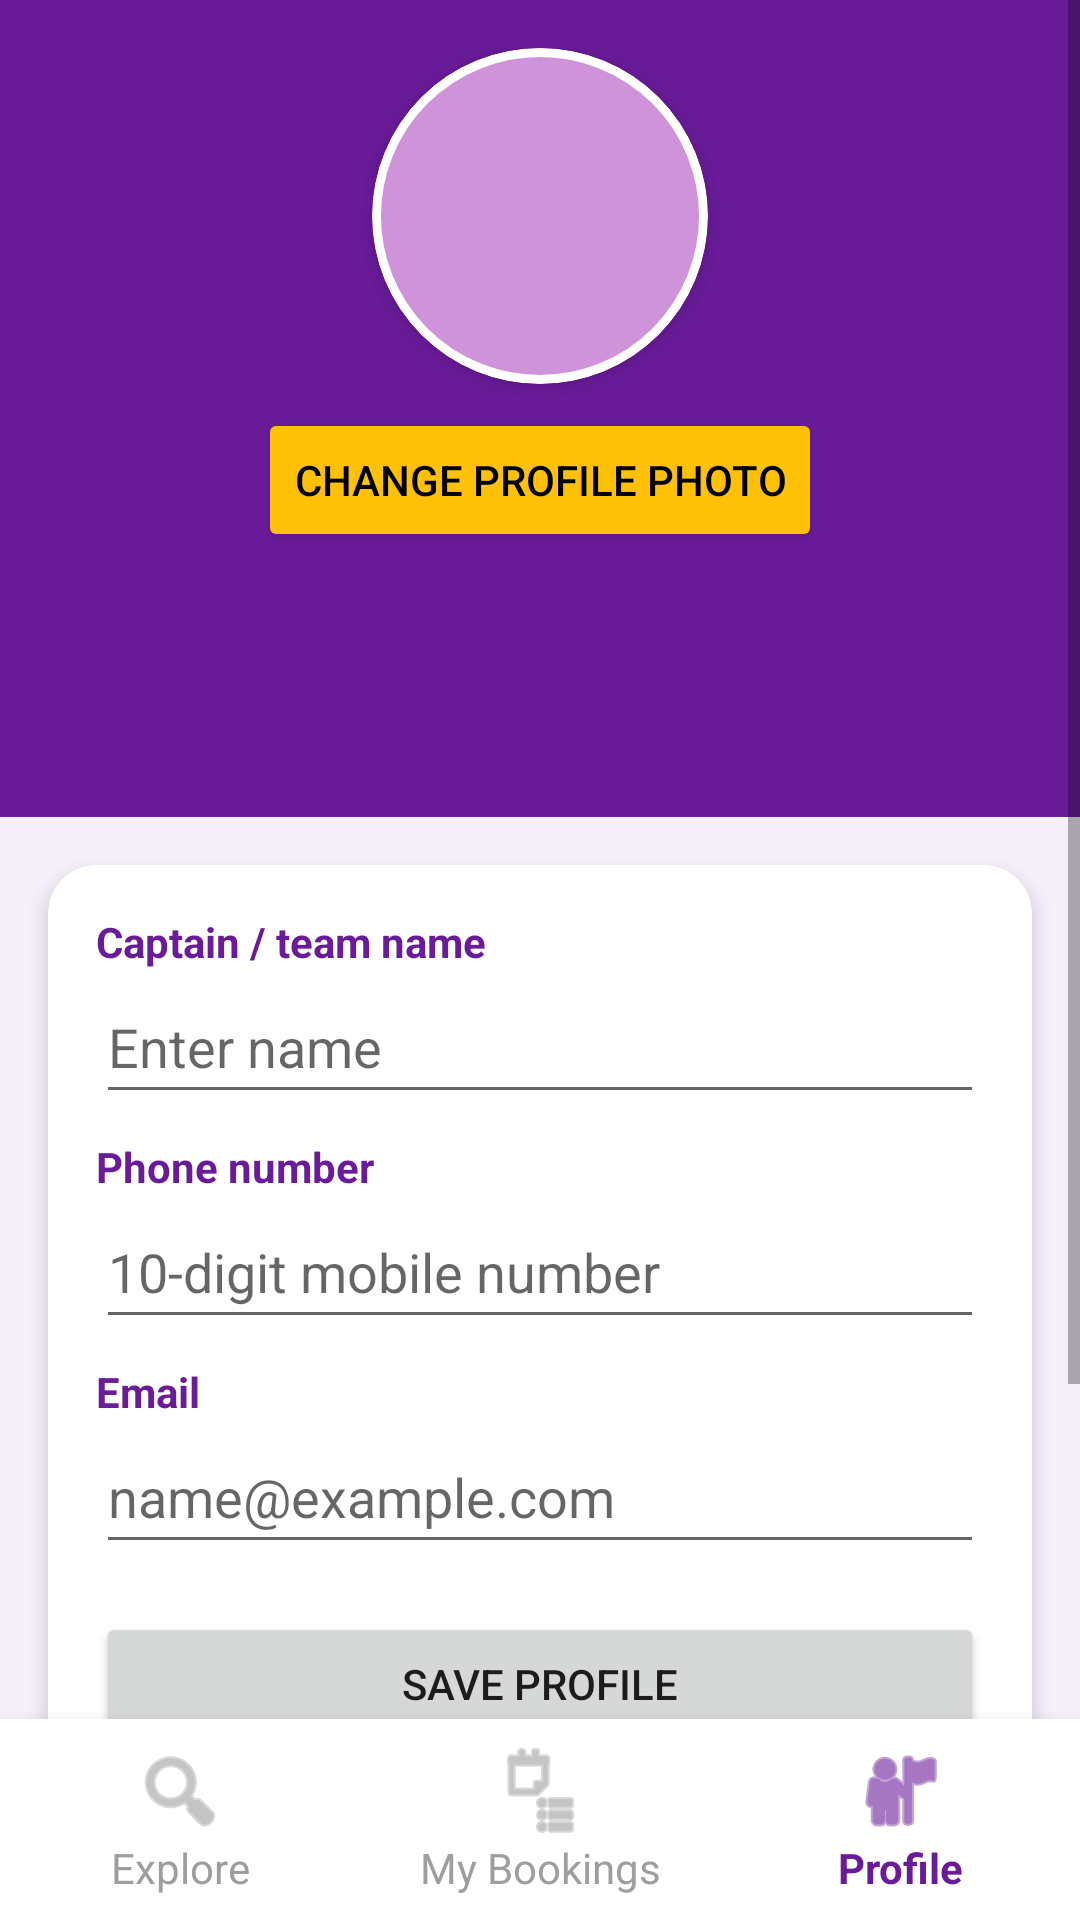

Here is an Android app screen rendered from its layout file. Give the layout XML and the strings, colors and styles it references.
<!-- AndroidManifest.xml: application theme Theme.SunriseBox -->
<!-- res/layout/activity_profile.xml -->
<?xml version="1.0" encoding="utf-8"?>
<LinearLayout xmlns:android="http://schemas.android.com/apk/res/android"
    xmlns:app="http://schemas.android.com/apk/res-auto"
    android:layout_width="match_parent"
    android:layout_height="match_parent"
    android:fitsSystemWindows="true"
    android:orientation="vertical">

    <ScrollView
        android:layout_width="match_parent"
        android:layout_height="0dp"
        android:layout_weight="1">

        <LinearLayout
            android:layout_width="match_parent"
            android:layout_height="wrap_content"
            android:orientation="vertical">

            
            <LinearLayout
                android:layout_width="match_parent"
                android:layout_height="wrap_content"
                android:background="@color/purple_primary"
                android:gravity="center_horizontal"
                android:orientation="vertical"
                android:paddingTop="16dp"
                android:paddingBottom="24dp">

                
                <com.google.android.material.card.MaterialCardView
                    android:layout_width="112dp"
                    android:layout_height="112dp"
                    app:cardBackgroundColor="@color/purple_light"
                    app:cardCornerRadius="56dp"
                    app:cardElevation="4dp"
                    app:strokeColor="@color/white"
                    app:strokeWidth="3dp">

                    <ImageView
                        android:id="@+id/imgProfile"
                        android:layout_width="match_parent"
                        android:layout_height="match_parent"
                        android:contentDescription="@string/profile_image_desc"
                        android:scaleType="centerCrop"
                        android:src="@drawable/ic_launcher_foreground" />
                </com.google.android.material.card.MaterialCardView>

                
                <Button
                    android:id="@+id/btnChangePhoto"
                    android:layout_width="wrap_content"
                    android:layout_height="wrap_content"
                    android:layout_marginTop="8dp"
                    android:backgroundTint="@color/gold_accent"
                    android:text="@string/btn_change_photo"
                    android:textColor="@color/black" />

                <TextView
                    android:id="@+id/tvProfileName"
                    android:layout_width="wrap_content"
                    android:layout_height="wrap_content"
                    android:layout_marginTop="12dp"
                    android:textColor="@color/white"
                    android:textSize="22sp"
                    android:textStyle="bold" />

                <TextView
                    android:id="@+id/tvProfileStats"
                    android:layout_width="wrap_content"
                    android:layout_height="wrap_content"
                    android:layout_marginTop="4dp"
                    android:textColor="@color/purple_pale"
                    android:textSize="14sp" />
            </LinearLayout>

            
            <com.google.android.material.card.MaterialCardView
                android:layout_width="match_parent"
                android:layout_height="wrap_content"
                android:layout_margin="16dp"
                app:cardBackgroundColor="@color/white"
                app:cardCornerRadius="16dp"
                app:cardElevation="4dp">

                <LinearLayout
                    android:layout_width="match_parent"
                    android:layout_height="wrap_content"
                    android:orientation="vertical"
                    android:padding="16dp">

                    <TextView
                        android:layout_width="wrap_content"
                        android:layout_height="wrap_content"
                        android:text="@string/label_name"
                        android:textColor="@color/purple_primary"
                        android:textStyle="bold" />

                    <EditText
                        android:id="@+id/etProfileName"
                        android:layout_width="match_parent"
                        android:layout_height="wrap_content"
                        android:hint="@string/hint_name"
                        android:importantForAutofill="no"
                        android:inputType="textPersonName"
                        android:minHeight="48dp" />

                    <TextView
                        android:layout_width="wrap_content"
                        android:layout_height="wrap_content"
                        android:layout_marginTop="8dp"
                        android:text="@string/label_phone"
                        android:textColor="@color/purple_primary"
                        android:textStyle="bold" />

                    <EditText
                        android:id="@+id/etProfilePhone"
                        android:layout_width="match_parent"
                        android:layout_height="wrap_content"
                        android:hint="@string/hint_phone"
                        android:importantForAutofill="no"
                        android:inputType="phone"
                        android:maxLength="10"
                        android:minHeight="48dp" />

                    <TextView
                        android:layout_width="wrap_content"
                        android:layout_height="wrap_content"
                        android:layout_marginTop="8dp"
                        android:text="@string/label_email"
                        android:textColor="@color/purple_primary"
                        android:textStyle="bold" />

                    <EditText
                        android:id="@+id/etProfileEmail"
                        android:layout_width="match_parent"
                        android:layout_height="wrap_content"
                        android:hint="@string/hint_email"
                        android:importantForAutofill="no"
                        android:inputType="textEmailAddress"
                        android:minHeight="48dp" />

                    <Button
                        android:id="@+id/btnSaveProfile"
                        android:layout_width="match_parent"
                        android:layout_height="wrap_content"
                        android:layout_marginTop="16dp"
                        android:text="@string/btn_save_profile" />

                    
                    <Button
                        android:id="@+id/btnDownloadData"
                        style="@style/Widget.MaterialComponents.Button.OutlinedButton"
                        android:layout_width="match_parent"
                        android:layout_height="wrap_content"
                        android:layout_marginTop="8dp"
                        android:text="@string/btn_download_data" />

                    <TextView
                        android:layout_width="match_parent"
                        android:layout_height="wrap_content"
                        android:layout_marginTop="8dp"
                        android:text="@string/profile_saved_note"
                        android:textColor="@color/text_secondary"
                        android:textSize="12sp" />
                </LinearLayout>
            </com.google.android.material.card.MaterialCardView>
        </LinearLayout>
    </ScrollView>

    
    <LinearLayout
        android:layout_width="match_parent"
        android:layout_height="wrap_content"
        android:background="@color/white"
        android:elevation="8dp"
        android:orientation="horizontal">

        <TextView
            android:id="@+id/tabExplore"
            android:layout_width="0dp"
            android:layout_height="wrap_content"
            android:layout_weight="1"
            android:background="?attr/selectableItemBackground"
            android:drawableTop="@android:drawable/ic_menu_search"
            android:drawableTint="@color/tab_inactive"
            android:gravity="center"
            android:padding="8dp"
            android:text="@string/tab_explore"
            android:textColor="@color/tab_inactive" />

        <TextView
            android:id="@+id/tabBookings"
            android:layout_width="0dp"
            android:layout_height="wrap_content"
            android:layout_weight="1"
            android:background="?attr/selectableItemBackground"
            android:drawableTop="@android:drawable/ic_menu_agenda"
            android:drawableTint="@color/tab_inactive"
            android:gravity="center"
            android:padding="8dp"
            android:text="@string/tab_bookings"
            android:textColor="@color/tab_inactive" />

        <TextView
            android:id="@+id/tabProfile"
            android:layout_width="0dp"
            android:layout_height="wrap_content"
            android:layout_weight="1"
            android:background="?attr/selectableItemBackground"
            android:drawableTop="@android:drawable/ic_menu_myplaces"
            android:drawableTint="@color/purple_primary"
            android:gravity="center"
            android:padding="8dp"
            android:text="@string/tab_profile"
            android:textColor="@color/purple_primary"
            android:textStyle="bold" />
    </LinearLayout>

</LinearLayout>
<!-- resources referenced by this layout -->
<resources>
  <color name="black">#FF000000</color>
  <color name="gold_accent">#FFFFC107</color>
  <color name="purple_light">#FFCE93D8</color>
  <color name="purple_pale">#FFEDE1F5</color>
  <color name="purple_primary">#FF6A1B9A</color>
  <color name="tab_inactive">#FF9E9E9E</color>
  <color name="text_secondary">#FF616161</color>
  <color name="white">#FFFFFFFF</color>
  <string name="btn_change_photo">Change Profile Photo</string>
  <string name="btn_download_data">Download All Data (.txt)</string>
  <string name="btn_save_profile">Save Profile</string>
  <string name="hint_email">name@example.com</string>
  <string name="hint_name">Enter name</string>
  <string name="hint_phone">10-digit mobile number</string>
  <string name="label_email">Email</string>
  <string name="label_name">Captain / team name</string>
  <string name="label_phone">Phone number</string>
  <string name="profile_image_desc">Profile picture</string>
  <string name="profile_saved_note">Your profile is saved in a file on this phone and fills in the booking form for you.</string>
  <string name="tab_bookings">My Bookings</string>
  <string name="tab_explore">Explore</string>
  <string name="tab_profile">Profile</string>
  <style name="Theme.SunriseBox" parent="Theme.MaterialComponents.Light.DarkActionBar">
          
          <item name="colorPrimary">@color/purple_primary</item>
          <item name="colorPrimaryVariant">@color/purple_dark</item>
          <item name="colorOnPrimary">@color/white</item>
          
          <item name="colorSecondary">@color/gold_accent</item>
          <item name="colorSecondaryVariant">@color/gold_accent</item>
          <item name="colorOnSecondary">@color/black</item>
          
          <item name="android:statusBarColor">?attr/colorPrimaryVariant</item>
          
          <item name="android:windowBackground">@color/screen_background</item>
      </style>
  <color name="purple_dark">#FF4A148C</color>
  <color name="screen_background">#FFF6F0FA</color>
</resources>
